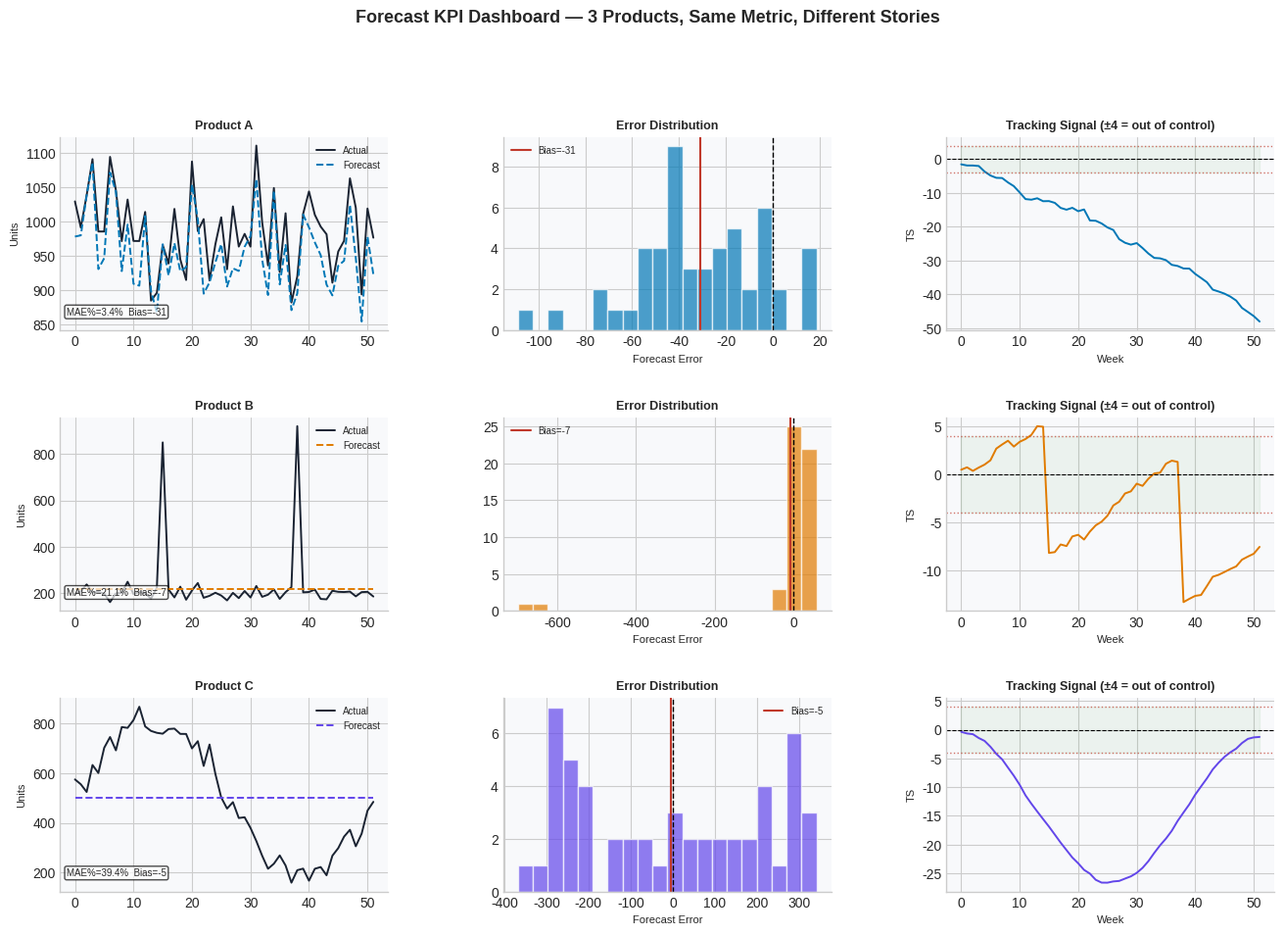

Reproduce this figure in Python.
import numpy as np
import pandas as pd
import matplotlib.pyplot as plt
import matplotlib.gridspec as gridspec

plt.style.use('seaborn-v0_8-whitegrid')
plt.rcParams.update({'figure.facecolor': 'white', 'axes.facecolor': '#f8f9fb',
                     'axes.spines.top': False, 'axes.spines.right': False})
C = {'demand': '#1a2332', 'forecast': '#0077b6', 'error': '#c0392b',
     'bias_pos': '#e07b00', 'bias_neg': '#6246ea'}

# ── 1. THREE PRODUCT SCENARIOS ────────────────────────────────────────
np.random.seed(42)
n = 52

# Product A — fast-moving, stable, low noise
demand_A  = np.clip(1000 + np.random.normal(0, 60, n), 0, None)
forecast_A = demand_A * 0.97 + np.random.normal(0, 30, n)  # slight under-forecast

# Product B — slow-moving, occasional large spikes
demand_B  = np.clip(200 + np.random.normal(0, 20, n), 0, None)
demand_B[15] = 850; demand_B[38] = 920   # demand spikes
forecast_B = np.full(n, 220.0)  # flat forecast

# Product C — seasonal apparel (biased forecast)
t = np.arange(n)
demand_C   = np.clip(500 + 300*np.sin(2*np.pi*t/52) + np.random.normal(0,40,n), 0, None)
forecast_C = np.full(n, 500.0)  # naive planner ignores seasonality

products = {
    'Product A (FMCG — stable)':      (demand_A, forecast_A),
    'Product B (Industrial — spiky)': (demand_B, forecast_B),
    'Product C (Apparel — seasonal)': (demand_C, forecast_C),
}

print('Three demand profiles generated')
for name, (d, f) in products.items():
    print(f'  {name}: mean={d.mean():.0f}, std={d.std():.0f}')

# ── 2. FULL KPI SUITE ─────────────────────────────────────────────────
def full_kpi_suite(actual, forecast):
    """
    Complete KPI suite — Vandeput Chapter 2.
    All formulas implemented from scratch.
    """
    a, f = np.array(actual), np.array(forecast)
    errors = f - a
    dem_avg = a.mean()

    # Bias — systematic direction
    bias_abs = errors.mean()
    bias_pct = bias_abs / dem_avg * 100

    # MAE — average absolute miss
    mae = np.abs(errors).mean()
    mae_pct = mae / dem_avg * 100

    # RMSE — penalises large errors more
    rmse = np.sqrt((errors**2).mean())

    # MAPE — percentage error (Vandeput warns: biased toward under-forecast)
    nonzero = a != 0
    mape = np.mean(np.abs(errors[nonzero] / a[nonzero])) * 100

    # Tracking signal — cumulative bias / MAE ratio
    tracking_signal = np.cumsum(errors) / (np.abs(errors).mean() + 1e-8)

    return {
        'Bias (abs)':    round(bias_abs, 1),
        'Bias (%)':      round(bias_pct, 1),
        'MAE':           round(mae, 1),
        'MAE (%)':       round(mae_pct, 1),
        'RMSE':          round(rmse, 1),
        'RMSE/MAE':      round(rmse / mae, 2),  # >1.3 = outlier-dominated
        'MAPE (%)':      round(mape, 1),
        'Direction':     'Over' if bias_abs > 0 else 'Under',
        '_tracking':     tracking_signal,
        '_errors':       errors,
    }

kpi_results = {name: full_kpi_suite(d, f) for name, (d,f) in products.items()}

# Display table
display_cols = ['Bias (abs)', 'Bias (%)', 'MAE', 'MAE (%)', 'RMSE', 'RMSE/MAE', 'MAPE (%)', 'Direction']
df_kpi = pd.DataFrame({k: {c: v[c] for c in display_cols}
                        for k, v in kpi_results.items()}).T
print('=== KPI COMPARISON — ALL PRODUCTS ===')
print(df_kpi.to_string())
print()
print('NOTE: RMSE/MAE > 1.3 indicates outlier-dominated errors (Product B = 2.8 — spikes matter!)')

# ── 3. VISUAL KPI DASHBOARD ───────────────────────────────────────────
fig = plt.figure(figsize=(16, 10))
gs  = gridspec.GridSpec(3, 3, figure=fig, hspace=0.45, wspace=0.35)

prod_names  = list(products.keys())
prod_colors = ['#0077b6', '#e07b00', '#6246ea']

for row, (name, (d, f)) in enumerate(products.items()):
    kpis = kpi_results[name]
    color = prod_colors[row]

    # Demand vs Forecast
    ax1 = fig.add_subplot(gs[row, 0])
    ax1.plot(d, color='#1a2332', lw=1.4, label='Actual')
    ax1.plot(f, color=color, lw=1.4, ls='--', label='Forecast')
    ax1.set_title(name.split('(')[0].strip(), fontsize=9, fontweight='bold')
    ax1.legend(fontsize=7)
    ax1.set_ylabel('Units', fontsize=8)

    # Error distribution
    ax2 = fig.add_subplot(gs[row, 1])
    errors = kpis['_errors']
    ax2.hist(errors, bins=20, color=color, alpha=0.7, edgecolor='white')
    ax2.axvline(0, color='black', lw=1, ls='--')
    ax2.axvline(kpis['Bias (abs)'], color='#c0392b', lw=1.5,
                label=f'Bias={kpis["Bias (abs)"]:.0f}')
    ax2.set_title('Error Distribution', fontsize=9, fontweight='bold')
    ax2.set_xlabel('Forecast Error', fontsize=8)
    ax2.legend(fontsize=7)

    # Tracking signal
    ax3 = fig.add_subplot(gs[row, 2])
    ts = kpis['_tracking']
    ax3.plot(ts, color=color, lw=1.4)
    ax3.axhline(0, color='black', lw=0.8, ls='--')
    ax3.axhline(4,  color='#c0392b', lw=1, ls=':', alpha=0.7)
    ax3.axhline(-4, color='#c0392b', lw=1, ls=':', alpha=0.7)
    ax3.fill_between(range(len(ts)), -4, 4, alpha=0.05, color='green')
    ax3.set_title('Tracking Signal (±4 = out of control)', fontsize=9, fontweight='bold')
    ax3.set_xlabel('Week', fontsize=8)
    ax3.set_ylabel('TS', fontsize=8)

    # Annotate KPI values on demand chart
    ax1.text(0.02, 0.08,
             f'MAE%={kpis["MAE (%)"]:.1f}%  Bias={kpis["Bias (abs)"]:.0f}',
             transform=ax1.transAxes, fontsize=7,
             bbox=dict(boxstyle='round,pad=0.2', facecolor='white', alpha=0.7))

fig.suptitle('Forecast KPI Dashboard — 3 Products, Same Metric, Different Stories',
             fontsize=13, fontweight='bold', y=1.01)
plt.savefig('output_ch02_kpi_dashboard.png', dpi=150, bbox_inches='tight')
plt.show()
print('Saved: output_ch02_kpi_dashboard.png')

# ── 4. THE MAPE WARNING ───────────────────────────────────────────────
# Demonstrate Vandeput's MAPE criticism:
# MAPE penalises over-forecasting more than under-forecasting
n_test = 50
actual = np.full(n_test, 100.0)

# Equal absolute errors, different directions
over_forecast  = actual + 20   # always 20 units too high
under_forecast = actual - 20   # always 20 units too low

mape_over  = np.mean(np.abs((over_forecast  - actual) / actual)) * 100
mape_under = np.mean(np.abs((under_forecast - actual) / actual)) * 100
mae_over   = np.abs(over_forecast  - actual).mean()
mae_under  = np.abs(under_forecast - actual).mean()

print('=== MAPE ASYMMETRY DEMONSTRATION ===')
print(f'  Same absolute error (20 units), but different direction:')
print(f'  Over-forecast  → MAE={mae_over:.0f} | MAPE={mape_over:.1f}%')
print(f'  Under-forecast → MAE={mae_under:.0f} | MAPE={mape_under:.1f}%')
print(f'  MAE is identical ✓ — MAPE is identical too in this symmetric case.')
print()
print('  But with low-demand periods (d=10):')
actual_low = np.array([10., 100., 10., 100., 10.])
forecast_l = np.array([30.,  80., 30.,  80., 30.])
mape_mixed = np.mean(np.abs((forecast_l - actual_low) / actual_low)) * 100
mae_mixed  = np.abs(forecast_l - actual_low).mean()
print(f'  Mixed demands → MAE={mae_mixed:.0f} units | MAPE={mape_mixed:.0f}%')
print(f'  The low-demand weeks (error=20 on demand=10) dominate MAPE.')
print(f'  MAPE is skewed by small denominators. Use MAE% instead.')

# ── 5. KPI SELECTION GUIDE ────────────────────────────────────────────
fig, ax = plt.subplots(figsize=(12, 4))
ax.axis('off')

kpi_guide = [
    ['KPI', 'Formula', 'Use When', 'Avoid When', 'Supply Chain Application'],
    ['Bias', 'mean(f-d)', 'Detecting systematic error\ndirection',
     'As sole accuracy metric', 'Safety stock tuning\nOver/under-buy detection'],
    ['MAE', 'mean(|f-d|)', 'Primary accuracy metric\nAll demand types',
     'Almost never', 'KPI reporting\nModel comparison\nService level planning'],
    ['RMSE', 'sqrt(mean(e²))', 'When large errors are\ncostly (stockouts)',
     'Noisy data with outliers', 'High-value SKUs\nProduction scheduling'],
    ['MAPE', 'mean(|e/d|)%', 'Cross-product comparison\n(same scale)',
     'Low-volume items (d<10)', 'Portfolio-level reporting\n(with caution)'],
    ['FVA', '(MAE_naive-MAE)/MAE_naive', 'Proving model value\nvs baseline',
     'Standalone (needs baseline)', 'S&OP model selection\nJustify DS investment'],
]

colors = [['#0077b6']*5] + [['#f8f9fb']*5 if i%2==0 else ['white']*5
                               for i in range(len(kpi_guide)-1)]
table = ax.table(cellText=kpi_guide[1:], colLabels=kpi_guide[0],
                 cellLoc='center', loc='center', bbox=[0,0,1,1])
table.auto_set_font_size(False); table.set_fontsize(8)
for (r,c), cell in table.get_celld().items():
    if r == 0:
        cell.set_facecolor('#0077b6'); cell.set_text_props(color='white', fontweight='bold')
    elif r % 2 == 0:
        cell.set_facecolor('#f8f9fb')
    cell.set_edgecolor('#e2e6ec')
    cell.set_height(0.18)

ax.set_title('KPI Selection Guide — Vandeput Chapter 2',
             fontsize=12, fontweight='bold', pad=10, y=1.02)
plt.savefig('output_ch02_kpi_guide.png', dpi=150, bbox_inches='tight')
plt.show()
print('Saved: output_ch02_kpi_guide.png')
